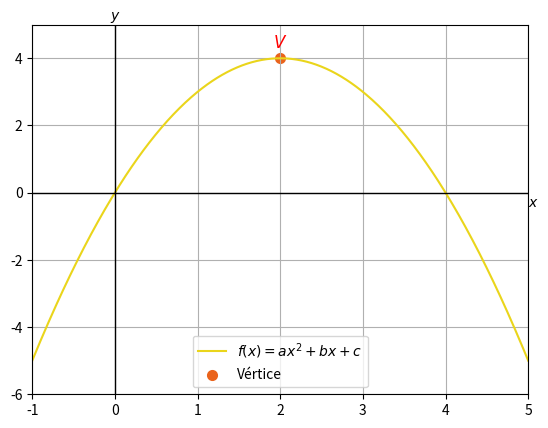

Reproduce this figure in Python.
import numpy as np #libreria numérica de python
import matplotlib.pyplot as plt #libreria de gráficos

#Definimos la función a graficar
def f(x):
    return a*x**2+b*x+c

#definimos los límites de la ventana y el dominio del gráfico
# Valores de los coeficientes y=ax^2+bx+c
a=-1
b=4
c=0
#dominio [x0,xf]
vx=-b/(2*a)
k=3 # radio del intervalo
x0=vx-k
xf=vx+k
X=np.linspace(x0,xf,500)
Y=f(X)
plt.plot(X,Y,'#EAD51B',linewidth=1.5,label='$f(x)=ax^2+bx+c$')
plt.scatter(vx,f(vx),color='#EA631B',linewidths=2.0,label='Vértice') #marcamos el vértice de la parábola
plt.text(vx, f(vx)+0.2, '$V$', color="red",fontsize=12, ha='center', va='bottom') #etiqueta del vértice
plt.axhline(0, color='black', linewidth=1) #eje x
plt.text(5, -0.1, '$x$', fontsize=10, ha='left', va='top') #etiqueta del eje x
plt.axvline(0, color='black', linewidth=1) #eje y
plt.text(0, 5, '$y$', fontsize=10, ha='center', va='bottom') #etiqueta del eje x
plt.grid() #mallado
#plt.xticks(np.arange(-1,5,0.5)) #control mallado horizontal
#plt.yticks(np.arange(-6,5,1)) #control mallado vertical
#plt.xlabel('$x$')
#plt.ylabel('$y$')
plt.legend()
plt.xlim([-1,5])
plt.ylim([-6,5])
#plt.savefig('parabola.pdf',bbox_inches='tight',pad_inches=0) #para guardar la grafica
plt.show()